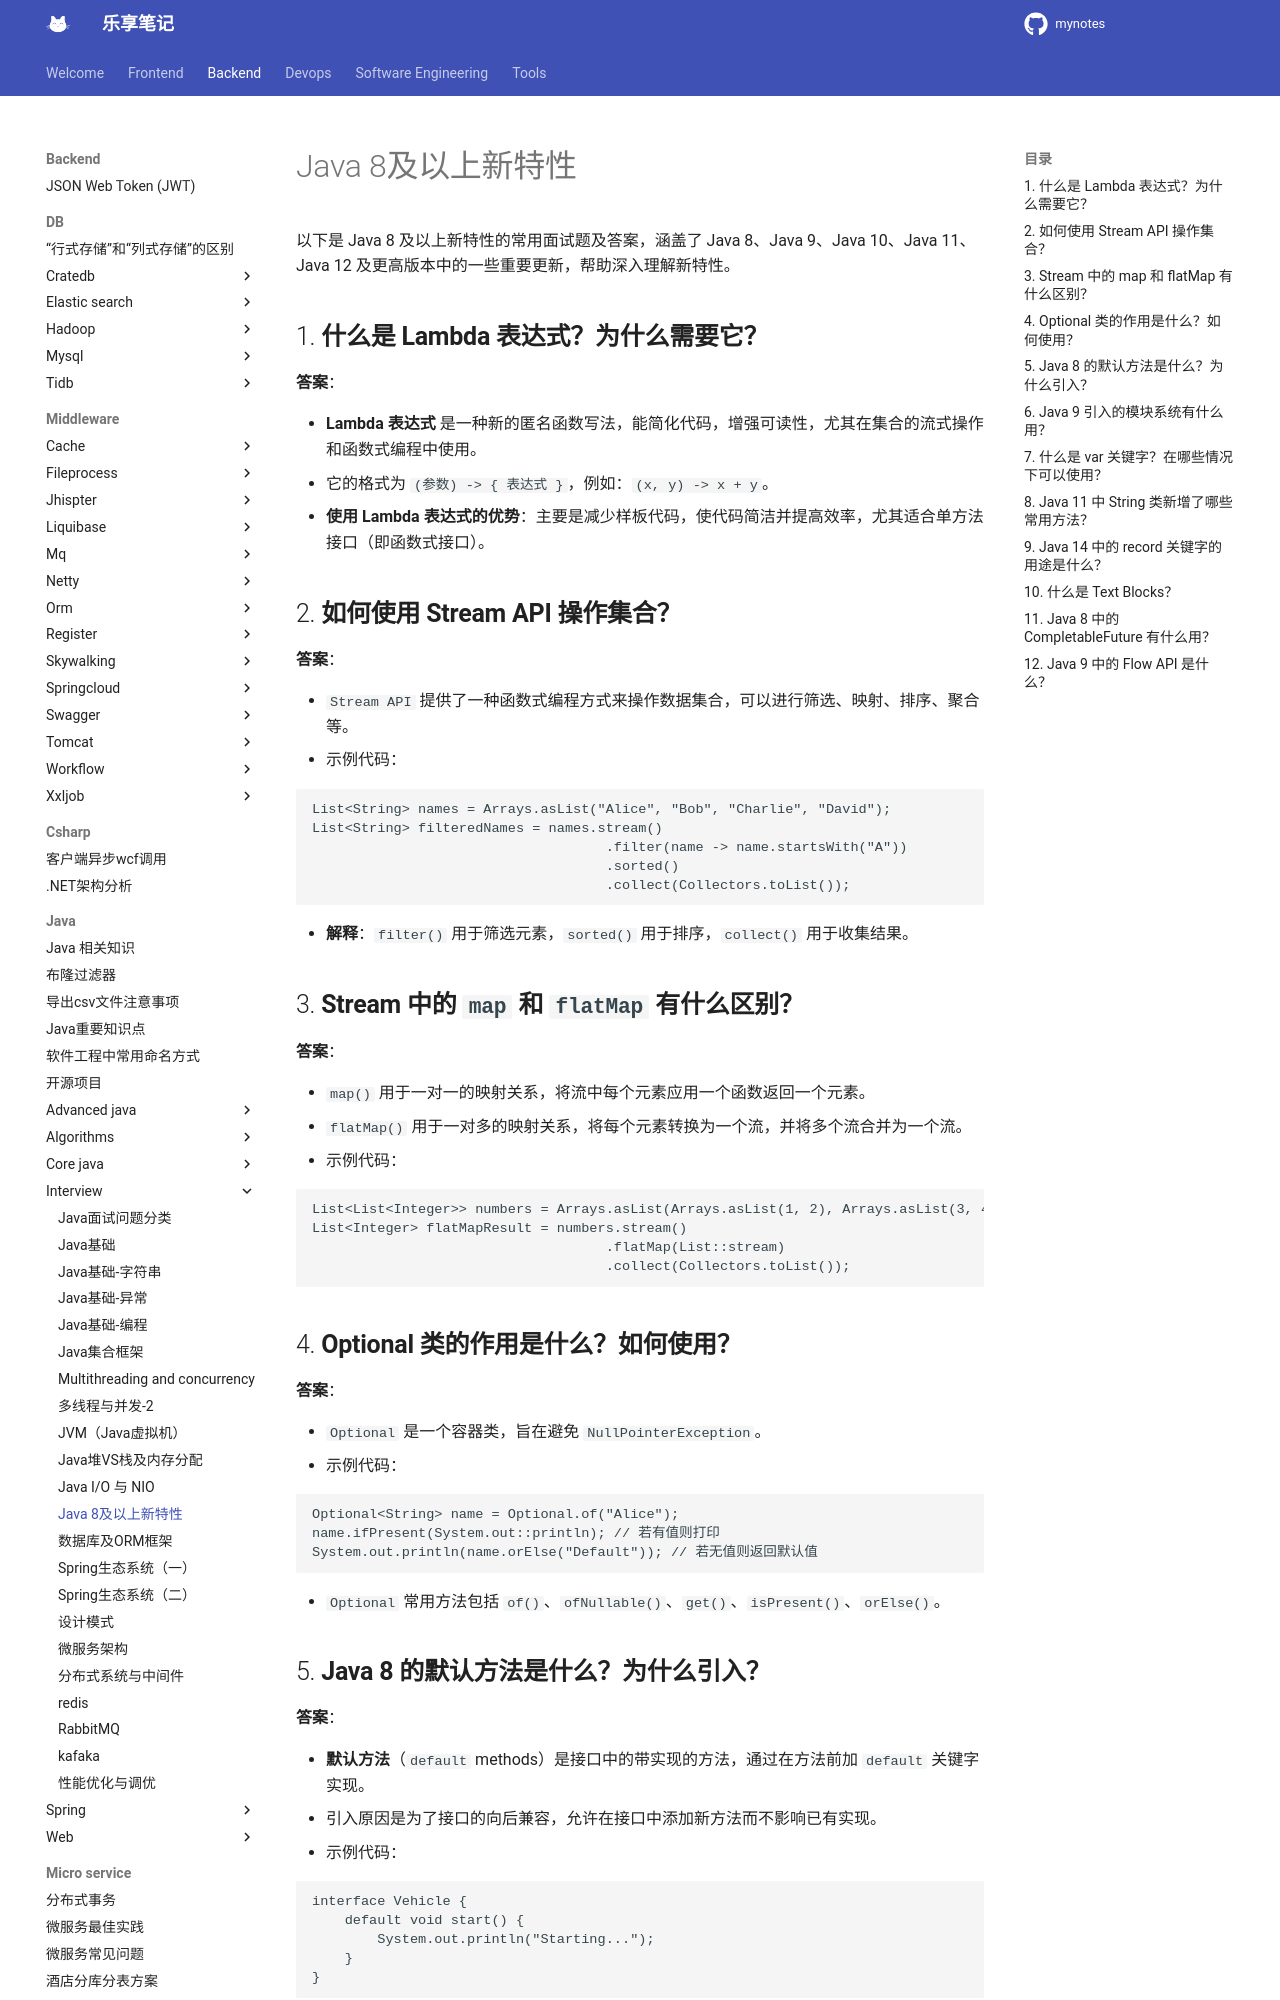

repository: jesshaw/mynotes · page: v1.3/Backend/java/interview/new-features-in-java8-and-above/index.html · generator: mkdocs

# Java 8及以上新特性

以下是 Java 8 及以上新特性的常用面试题及答案，涵盖了 Java 8、Java 9、Java 10、Java 11、Java 12 及更高版本中的一些重要更新，帮助深入理解新特性。

## 1. **什么是 Lambda 表达式？为什么需要它？**

**答案**：  

- **Lambda 表达式** 是一种新的匿名函数写法，能简化代码，增强可读性，尤其在集合的流式操作和函数式编程中使用。
- 它的格式为 `(参数) -> { 表达式 }`，例如：`(x, y) -> x + y`。
- **使用 Lambda 表达式的优势**：主要是减少样板代码，使代码简洁并提高效率，尤其适合单方法接口（即函数式接口）。

## 2. **如何使用 Stream API 操作集合？**

**答案**：

- `Stream API` 提供了一种函数式编程方式来操作数据集合，可以进行筛选、映射、排序、聚合等。
- 示例代码：

```java
List<String> names = Arrays.asList("Alice", "Bob", "Charlie", "David");
List<String> filteredNames = names.stream()
                                    .filter(name -> name.startsWith("A"))
                                    .sorted()
                                    .collect(Collectors.toList());
```

- **解释**：`filter()` 用于筛选元素，`sorted()` 用于排序，`collect()` 用于收集结果。

## 3. **Stream 中的 `map` 和 `flatMap` 有什么区别？**

**答案**：

- `map()` 用于一对一的映射关系，将流中每个元素应用一个函数返回一个元素。
- `flatMap()` 用于一对多的映射关系，将每个元素转换为一个流，并将多个流合并为一个流。
- 示例代码：

```java
List<List<Integer>> numbers = Arrays.asList(Arrays.asList(1, 2), Arrays.asList(3, 4));
List<Integer> flatMapResult = numbers.stream()
                                    .flatMap(List::stream)
                                    .collect(Collectors.toList());
```

## 4. **Optional 类的作用是什么？如何使用？**

**答案**：

- `Optional` 是一个容器类，旨在避免 `NullPointerException`。
- 示例代码：

```java
Optional<String> name = Optional.of("Alice");
name.ifPresent(System.out::println); // 若有值则打印
System.out.println(name.orElse("Default")); // 若无值则返回默认值
```

- `Optional` 常用方法包括 `of()`、`ofNullable()`、`get()`、`isPresent()`、`orElse()`。
